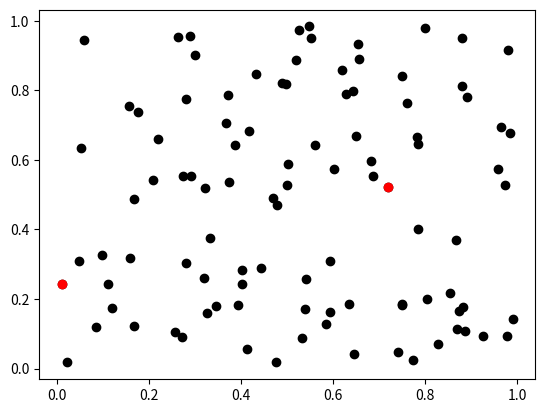

Recreate this plot in Python.
import numpy as np
import scipy as sp
import matplotlib.pyplot as plt

# Hyper parameters
K = 2
M = 2
N = 100


# def kmean_serial():

def kpp_serial(X, k):
    # n = X.shape[0]
    # m = X.shape[1]
    D = np.zeros(N)
    for i in range(N):
        D[i] = np.inf

    C = np.zeros((K, M))

    # The first seed is selected uniformly at random
    index = np.random.randint(N)
    C[0] = X[index]

    for j in range(1, K):
        for i in range(N):
            # Update the nearest distance, if necessary
            D[i] = min(np.linalg.norm(X[i] - C[j - 1]), D[i])
        i = weighted_rand_index(D)
        C[j] = X[i]
        print("C[j] selected:", C[j])
    return C


def generate_data():
    data = np.random.rand(N, M)
    return data


def weighted_rand_index(W):
    r = np.sum(W) * np.random.rand(1)[0]
    i = 0
    s = W[0]
    while s < r:
        i += 1
        s += W[i]
    return i


def plot_kmeans_pp(x, c):
    if x.shape[1] != 2 or c.shape[1] != 2:
        raise ValueError("M must be 2 dimensions to plot.")
    plt.scatter(x[:, 0], x[:, 1], color='black')
    plt.scatter(c[:, 0], c[:, 1], color='red')
    plt.show()


if __name__ == "__main__":
    X = generate_data()
    C = kpp_serial(X, K)
    plot_kmeans_pp(X, C)
